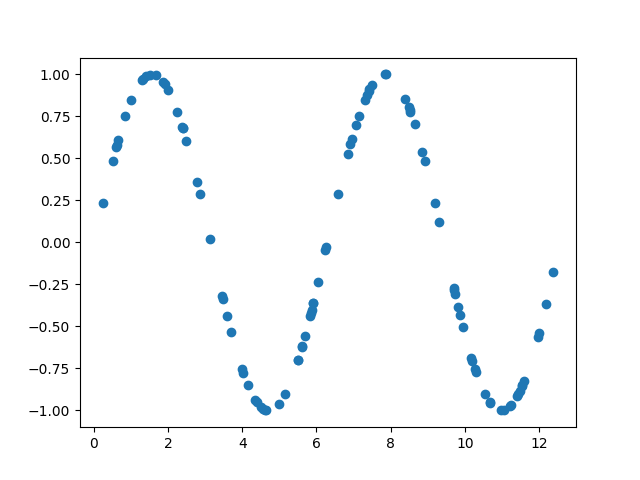

Values plotted in this chart, from the file beside it:
9.189898581180361958e+00, 2.327256787393142679e-01
6.198518406898534394e-01, 5.809145704898599494e-01
1.218823381837551878e+01, -3.691895349048291974e-01
5.828430673851931587e+00, -4.392418972598121640e-01
2.774654953603851837e+00, 3.587586748278941418e-01
1.239141118177512091e+01, -1.740681896392419492e-01
1.020434759033227223e+01, -7.029733979095015295e-01
4.631715184462454893e+00, -9.967476338373210121e-01
6.572724186006967173e+00, 2.855103281795616232e-01
6.255020879785076815e+00, -2.816070404073206523e-02
8.535573962796638270e+00, 7.765704881468117327e-01
7.872272462831943152e+00, 9.998327274534123399e-01
2.386573493389323009e+00, 6.853026223604289369e-01
8.402030244343640319e+00, 8.535428646781800799e-01
9.697233897052088381e+00, -2.690975898106673370e-01
1.012058950553185621e+00, 8.479251237938778551e-01
6.840202518784732177e+00, 5.286566559685553779e-01
1.099038285912150670e+01, -9.999865245656264223e-01
1.663908753589491418e+00, 9.956681690658230055e-01
7.855640580193769651e+00, 9.999986239490363804e-01
1.154094669934702289e+01, -8.549341664806702212e-01
1.196992666510976022e+01, -5.617039741591919322e-01
2.396489113635417834e+00, 6.780479177893473652e-01
5.870912237994819094e+00, -4.006929754947065048e-01
6.520041915403608224e-01, 6.067806936313300259e-01
4.999830876767504151e+00, -9.589722348147559083e-01
2.351140672260542408e-01, 2.329539160105913165e-01
1.999676360407542930e+00, 9.094320607948315205e-01
2.849756775074390180e+00, 2.877109615664870113e-01
6.042933395822838172e+00, -2.379473099494278654e-01
1.867590532041136786e+00, 9.562789555813668851e-01
1.312267736440832611e+00, 9.667672026624974935e-01
4.027381769987669280e+00, -7.744144852482106600e-01
1.911693527922126989e+00, 9.424550811289811314e-01
1.068418601461694628e+01, -9.519091476524833562e-01
1.144065663226376905e+01, -9.025752164112312848e-01
8.536649118720086582e-01, 7.536941343568830387e-01
9.303139929703462485e+00, 1.213382973470985143e-01
6.240437324513552042e+00, -4.273496431607397283e-02
1.148075220215157266e+01, -8.845919898395269154e-01
4.568930941416685876e+00, -9.897275311340663073e-01
1.199937152500853088e+01, -5.371031531070373788e-01
9.951019637761362446e+00, -5.022870708511606441e-01
6.912312171559237051e+00, 5.884390158602872400e-01
7.430676955749653700e+00, 9.117364398036862383e-01
1.069262108655244248e+01, -9.544595938898543519e-01
9.873614220638042838e+00, -4.339173533836591101e-01
1.333696423680190035e+00, 9.720232497859988552e-01
5.508302080932981681e+00, -6.996326449504394196e-01
9.737103088426669828e+00, -3.072721069641195513e-01
3.463382135215419932e+00, -3.162646953892110369e-01
1.055197937973654732e+01, -9.032146071904600948e-01
1.417824784631978030e+00, 9.883226514260072815e-01
8.646499568071899233e+00, 7.020544636306814690e-01
1.018110104168283137e+01, -6.862516307413348837e-01
3.121503181510155045e+00, 2.008812079898527475e-02
1.124938808653082134e+01, -9.679618285964965985e-01
7.411079504345726043e+00, 9.035117233457294894e-01
5.914432730144612904e+00, -3.604521443763986643e-01
7.300064137471364845e+00, 8.504703601610635877e-01
1.027753871475594494e+01, -7.530995908882023304e-01
... 39 more rows
